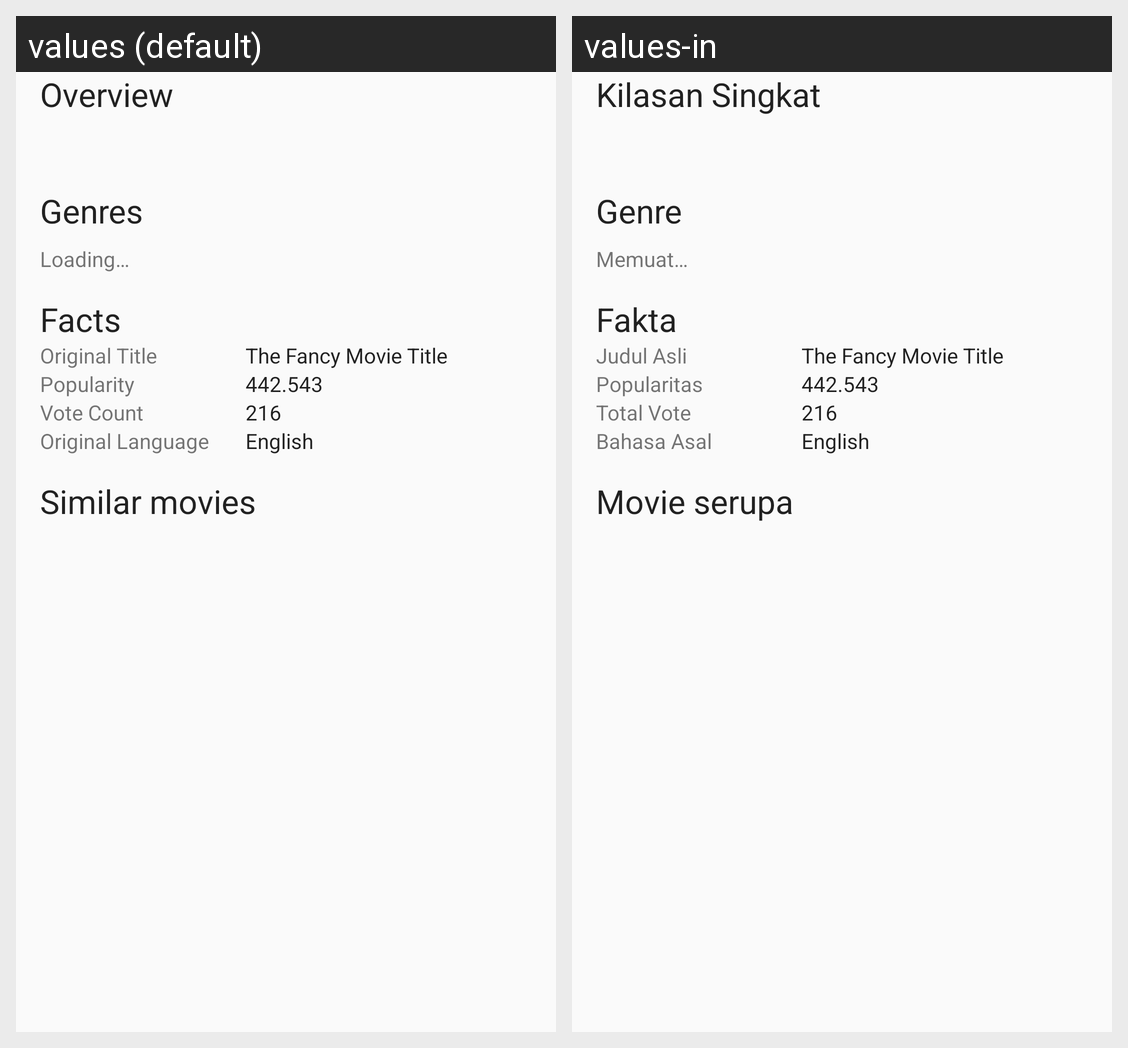

The Android screen above is rendered under two locales of the same app. Produce the string resources it draws, with the default and per-locale values.
Android screen res/layout/content_movie_detail.xml rendered under 2 locales, left to right: values (default), values-in. Device: Nexus 5 (rendered at 1080×1920; each locale shown at half size, 540×960, under a caption strip naming it); theme AppTheme.
Strings drawn on this screen, with the default value and each locale's value (text and hints the layout hard-codes, and strings that could not be matched under every locale, appear in the picture but are not listed):

text_heading_overview
  values: Overview
  values-in: Kilasan Singkat

text_heading_genres
  values: Genres
  values-in: Genre

msg_loading
  values: Loading…
  values-in: Memuat…

text_heading_facts
  values: Facts
  values-in: Fakta

text_subheading_original_title
  values: Original Title
  values-in: Judul Asli

text_subheading_popularity
  values: Popularity
  values-in: Popularitas

text_subheading_vote_count
  values: Vote Count
  values-in: Total Vote

text_subheading_original_language
  values: Original Language
  values-in: Bahasa Asal

mock_title
  values: The Fancy Movie Title
  values-in: The Fancy Movie Title  [not translated; the default value is used]

mock_popularity
  values: 442.543
  values-in: 442.543  [not translated; the default value is used]

mock_vote_count
  values: 216
  values-in: 216  [not translated; the default value is used]

mock_english
  values: English
  values-in: English  [not translated; the default value is used]

text_heading_similar
  values: Similar movies
  values-in: Movie serupa
